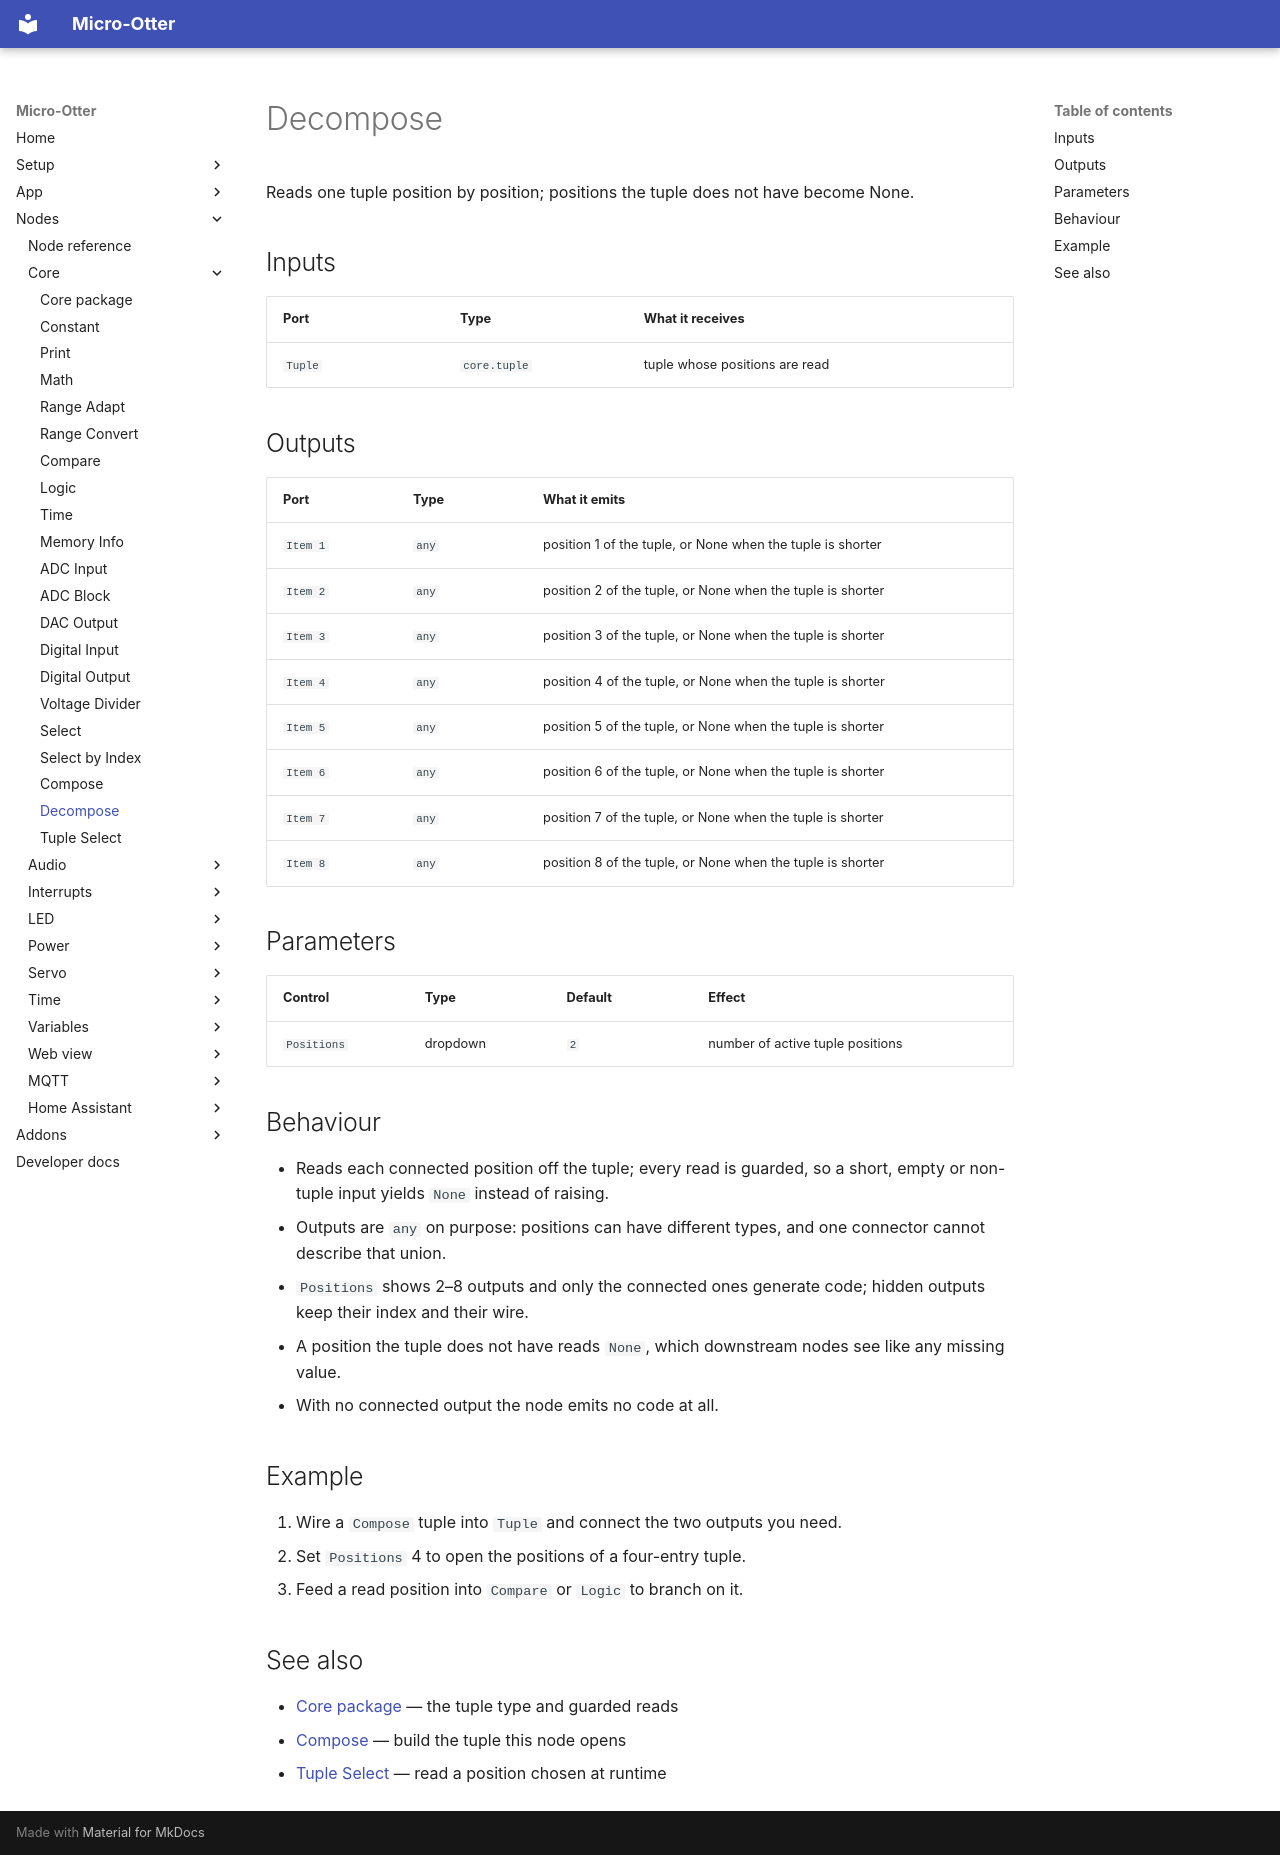

repository: dodeka12/micro-otter · page: nodes/core/decompose/index.html · generator: mkdocs

# Decompose

Reads one tuple position by position; positions the tuple does not have become None.

## Inputs

| Port | Type | What it receives |
|---|---|---|
| `Tuple` | `core.tuple` | tuple whose positions are read |

## Outputs

| Port | Type | What it emits |
|---|---|---|
| `Item 1` | `any` | position 1 of the tuple, or None when the tuple is shorter |
| `Item 2` | `any` | position 2 of the tuple, or None when the tuple is shorter |
| `Item 3` | `any` | position 3 of the tuple, or None when the tuple is shorter |
| `Item 4` | `any` | position 4 of the tuple, or None when the tuple is shorter |
| `Item 5` | `any` | position 5 of the tuple, or None when the tuple is shorter |
| `Item 6` | `any` | position 6 of the tuple, or None when the tuple is shorter |
| `Item 7` | `any` | position 7 of the tuple, or None when the tuple is shorter |
| `Item 8` | `any` | position 8 of the tuple, or None when the tuple is shorter |

## Parameters

| Control | Type | Default | Effect |
|---|---|---|---|
| `Positions` | dropdown | `2` | number of active tuple positions |

## Behaviour

- Reads each connected position off the tuple; every read is guarded, so a short, empty or non-tuple
  input yields `None` instead of raising.
- Outputs are `any` on purpose: positions can have different types, and one connector cannot describe
  that union.
- `Positions` shows 2–8 outputs and only the connected ones generate code; hidden outputs keep their
  index and their wire.
- A position the tuple does not have reads `None`, which downstream nodes see like any missing value.
- With no connected output the node emits no code at all.

## Example

1. Wire a `Compose` tuple into `Tuple` and connect the two outputs you need.
2. Set `Positions` 4 to open the positions of a four-entry tuple.
3. Feed a read position into `Compare` or `Logic` to branch on it.

## See also

- [Core package](index.md) — the tuple type and guarded reads
- [Compose](compose.md) — build the tuple this node opens
- [Tuple Select](tuple-select.md) — read a position chosen at runtime
